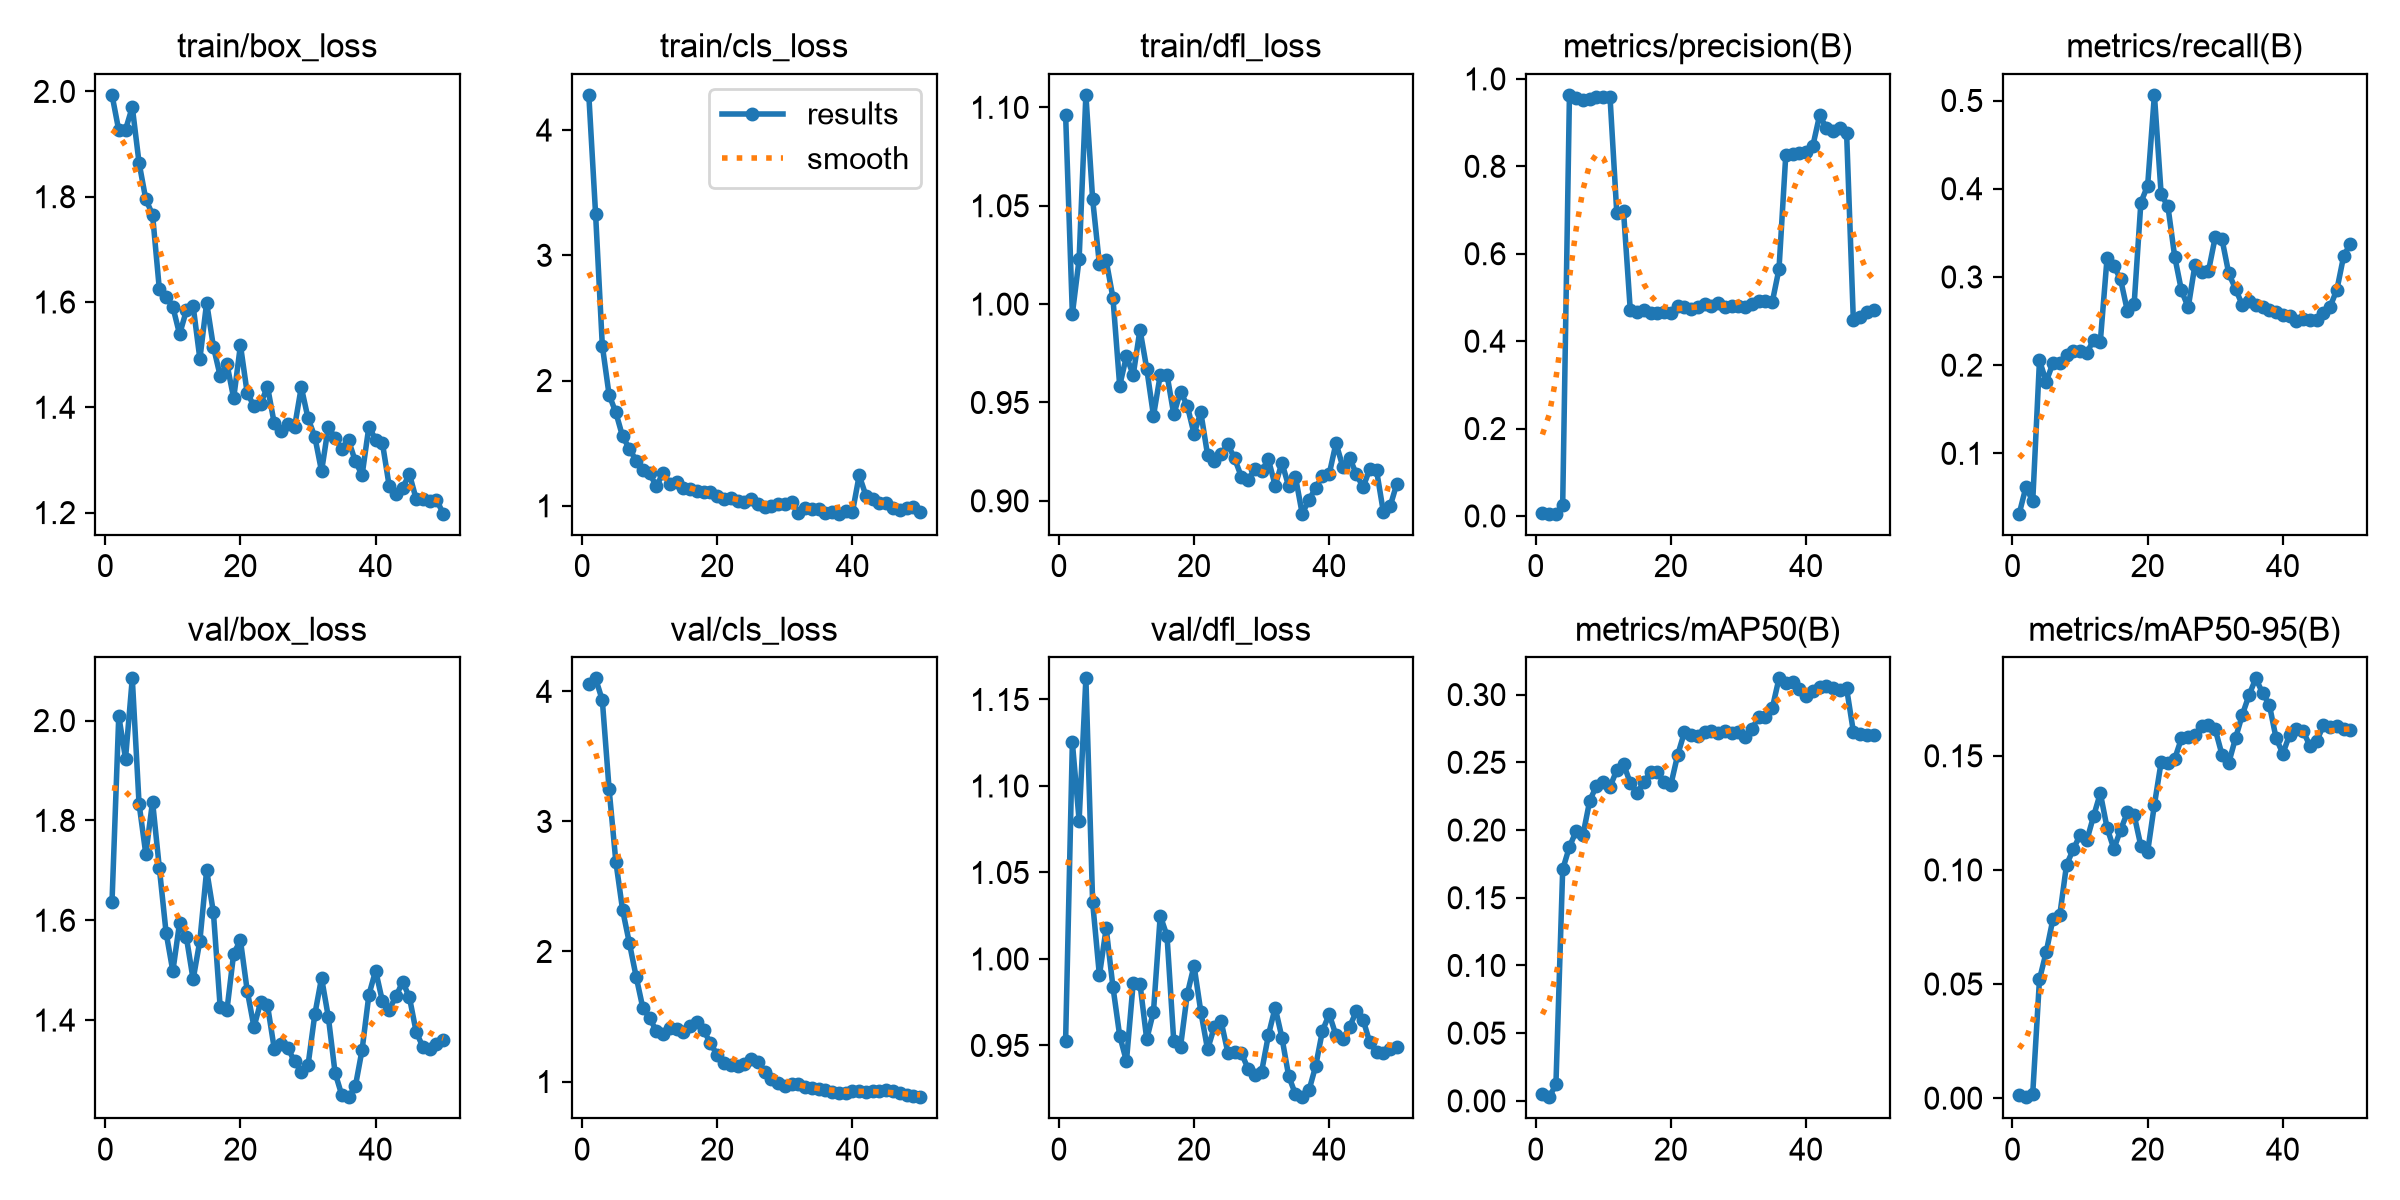

The file beside this chart, header and first rows:
epoch, time, train/box_loss, train/cls_loss, train/dfl_loss, metrics/precision(B), metrics/recall(B), metrics/mAP50(B), metrics/mAP50-95(B), val/box_loss, val/cls_loss, val/dfl_loss, lr/pg0, lr/pg1, lr/pg2
1, 14.65, 1.993, 4.281, 1.096, 0.00725, 0.0316, 0.00517, 0.00123, 1.637, 4.054, 0.9527, 0.0003125, 0.0003125, 0.0003125
2, 28.29, 1.926, 3.333, 0.995, 0.00546, 0.06198, 0.0027, 0.00041, 2.009, 4.1, 1.125, 0.0007147, 0.0007147, 0.0007147
3, 41.56, 1.927, 2.278, 1.023, 0.00514, 0.04554, 0.01208, 0.00199, 1.924, 3.932, 1.08, 0.0011, 0.0011, 0.0011
4, 55.18, 1.97, 1.886, 1.106, 0.02515, 0.2054, 0.1709, 0.05204, 2.085, 3.249, 1.162, 0.001176, 0.001176, 0.001176
5, 69.2, 1.865, 1.745, 1.053, 0.9635, 0.1812, 0.1876, 0.06407, 1.834, 2.691, 1.033, 0.001151, 0.001151, 0.001151
6, 82.77, 1.795, 1.553, 1.02, 0.9557, 0.2026, 0.1993, 0.07858, 1.733, 2.319, 0.9905, 0.001126, 0.001126, 0.001126
7, 96.47, 1.766, 1.457, 1.022, 0.9527, 0.2026, 0.1963, 0.08017, 1.838, 2.065, 1.018, 0.001102, 0.001102, 0.001102
8, 110.1, 1.625, 1.36, 1.003, 0.9537, 0.2119, 0.2216, 0.1022, 1.705, 1.807, 0.9839, 0.001077, 0.001077, 0.001077
9, 123.2, 1.61, 1.283, 0.9586, 0.9595, 0.2166, 0.2327, 0.109, 1.575, 1.564, 0.9557, 0.001052, 0.001052, 0.001052
10, 136.7, 1.591, 1.258, 0.9735, 0.9594, 0.2165, 0.2357, 0.1153, 1.498, 1.488, 0.9409, 0.001027, 0.001027, 0.001027
11, 150.2, 1.539, 1.156, 0.964, 0.9591, 0.2137, 0.2319, 0.113, 1.595, 1.387, 0.9862, 0.001002, 0.001002, 0.001002
12, 163.4, 1.584, 1.264, 0.987, 0.6941, 0.2286, 0.2442, 0.1235, 1.566, 1.362, 0.9858, 0.0009778, 0.0009778, 0.0009778
13, 176.7, 1.593, 1.173, 0.9673, 0.6976, 0.2268, 0.2489, 0.1336, 1.481, 1.414, 0.9535, 0.000953, 0.000953, 0.000953
14, 190.9, 1.492, 1.192, 0.9432, 0.4709, 0.3218, 0.2346, 0.1184, 1.559, 1.4, 0.9696, 0.0009283, 0.0009283, 0.0009283
15, 204.5, 1.599, 1.143, 0.9639, 0.4661, 0.3127, 0.2276, 0.1092, 1.7, 1.382, 1.025, 0.0009035, 0.0009035, 0.0009035
16, 217.8, 1.515, 1.131, 0.9641, 0.4712, 0.2972, 0.2352, 0.1175, 1.616, 1.424, 1.013, 0.0008787, 0.0008787, 0.0008787
17, 231.3, 1.46, 1.119, 0.944, 0.4645, 0.2615, 0.243, 0.1252, 1.426, 1.461, 0.9524, 0.000854, 0.000854, 0.000854
18, 244.7, 1.482, 1.106, 0.9555, 0.4634, 0.2688, 0.2426, 0.124, 1.42, 1.393, 0.9493, 0.0008293, 0.0008293, 0.0008293
19, 258.1, 1.417, 1.108, 0.9484, 0.4671, 0.3844, 0.2357, 0.1105, 1.533, 1.294, 0.9798, 0.0008045, 0.0008045, 0.0008045
20, 271.4, 1.518, 1.078, 0.9341, 0.4637, 0.4035, 0.2334, 0.108, 1.56, 1.203, 0.9961, 0.0007797, 0.0007797, 0.0007797
21, 284.8, 1.427, 1.055, 0.945, 0.4799, 0.5064, 0.2552, 0.1286, 1.459, 1.14, 0.9696, 0.000755, 0.000755, 0.000755
22, 298.2, 1.403, 1.064, 0.9234, 0.4779, 0.3938, 0.272, 0.1473, 1.386, 1.125, 0.9477, 0.0007302, 0.0007302, 0.0007302
23, 311.6, 1.407, 1.038, 0.9201, 0.4736, 0.3799, 0.27, 0.1469, 1.436, 1.119, 0.9607, 0.0007055, 0.0007055, 0.0007055
24, 325.4, 1.439, 1.032, 0.9237, 0.4791, 0.3231, 0.2696, 0.1487, 1.43, 1.132, 0.964, 0.0006808, 0.0006808, 0.0006808
25, 339.3, 1.37, 1.056, 0.9287, 0.4853, 0.2847, 0.2727, 0.1576, 1.343, 1.17, 0.9459, 0.000656, 0.000656, 0.000656
26, 353.1, 1.356, 1.013, 0.9216, 0.4797, 0.2655, 0.2728, 0.158, 1.352, 1.149, 0.9463, 0.0006312, 0.0006312, 0.0006312
27, 367, 1.368, 0.9924, 0.9122, 0.4877, 0.3136, 0.2719, 0.159, 1.344, 1.075, 0.9456, 0.0006065, 0.0006065, 0.0006065
28, 380.8, 1.362, 0.9986, 0.9107, 0.4777, 0.3051, 0.2731, 0.1631, 1.317, 1.02, 0.9365, 0.0005818, 0.0005818, 0.0005818
29, 394.6, 1.438, 1.012, 0.9161, 0.4795, 0.3067, 0.272, 0.1635, 1.296, 0.9881, 0.9327, 0.000557, 0.000557, 0.000557
30, 408.6, 1.379, 1.016, 0.9153, 0.4798, 0.3452, 0.272, 0.1615, 1.31, 0.9664, 0.9349, 0.0005322, 0.0005322, 0.0005322
31, 422.3, 1.344, 1.028, 0.921, 0.4789, 0.3427, 0.2688, 0.1505, 1.411, 0.9791, 0.956, 0.0005075, 0.0005075, 0.0005075
32, 436.1, 1.278, 0.9447, 0.9078, 0.4851, 0.3039, 0.2746, 0.1469, 1.484, 0.9773, 0.9719, 0.0004827, 0.0004827, 0.0004827
33, 449.8, 1.363, 0.9816, 0.9193, 0.4925, 0.2865, 0.2837, 0.1577, 1.406, 0.9581, 0.9546, 0.000458, 0.000458, 0.000458
34, 463.8, 1.341, 0.9775, 0.9074, 0.4919, 0.2682, 0.2833, 0.1679, 1.294, 0.9525, 0.9323, 0.0004332, 0.0004332, 0.0004332
35, 477.3, 1.32, 0.9717, 0.9122, 0.489, 0.2729, 0.2899, 0.1766, 1.249, 0.9459, 0.9218, 0.0004085, 0.0004085, 0.0004085
36, 491, 1.337, 0.9442, 0.8935, 0.5651, 0.2682, 0.312, 0.1839, 1.245, 0.9372, 0.9201, 0.0003837, 0.0003837, 0.0003837
37, 504.6, 1.297, 0.9494, 0.9005, 0.8252, 0.2664, 0.3085, 0.1775, 1.267, 0.9208, 0.924, 0.000359, 0.000359, 0.000359
38, 518.2, 1.271, 0.937, 0.9066, 0.8293, 0.2627, 0.3096, 0.1724, 1.341, 0.911, 0.9382, 0.0003343, 0.0003343, 0.0003343
39, 532, 1.363, 0.9553, 0.9126, 0.8316, 0.2599, 0.304, 0.1577, 1.45, 0.9123, 0.9586, 0.0003095, 0.0003095, 0.0003095
40, 546, 1.339, 0.9489, 0.9137, 0.8323, 0.2572, 0.2987, 0.1509, 1.499, 0.9285, 0.968, 0.0002848, 0.0002848, 0.0002848
41, 559.7, 1.332, 1.243, 0.9294, 0.8464, 0.2562, 0.3023, 0.1592, 1.438, 0.9288, 0.9559, 0.00026, 0.00026, 0.00026
42, 573.3, 1.251, 1.081, 0.9174, 0.9164, 0.2506, 0.3058, 0.1617, 1.421, 0.9226, 0.9536, 0.0002352, 0.0002352, 0.0002352
43, 587, 1.236, 1.051, 0.922, 0.8887, 0.2524, 0.3065, 0.1608, 1.447, 0.9248, 0.9607, 0.0002105, 0.0002105, 0.0002105
44, 600.5, 1.248, 1.018, 0.9137, 0.8801, 0.2516, 0.3046, 0.1544, 1.477, 0.9308, 0.9696, 0.0001857, 0.0001857, 0.0001857
45, 614.3, 1.273, 1.02, 0.9069, 0.8877, 0.2514, 0.3033, 0.1564, 1.445, 0.9321, 0.965, 0.000161, 0.000161, 0.000161
46, 627.8, 1.226, 0.9836, 0.9162, 0.8769, 0.2593, 0.3046, 0.1633, 1.376, 0.9259, 0.9517, 0.0001363, 0.0001363, 0.0001363
47, 641.4, 1.226, 0.967, 0.9155, 0.4473, 0.2664, 0.2727, 0.1628, 1.346, 0.9111, 0.946, 0.0001115, 0.0001115, 0.0001115
48, 654.9, 1.223, 0.9819, 0.8945, 0.4553, 0.2856, 0.2706, 0.1631, 1.343, 0.8963, 0.9456, 8.675e-05, 8.675e-05, 8.675e-05
49, 668.5, 1.225, 0.9941, 0.8971, 0.4672, 0.3238, 0.2702, 0.1619, 1.353, 0.8852, 0.9479, 6.2e-05, 6.2e-05, 6.2e-05
50, 682.1, 1.198, 0.9529, 0.9087, 0.4714, 0.3377, 0.2703, 0.1614, 1.36, 0.8794, 0.9492, 3.725e-05, 3.725e-05, 3.725e-05
